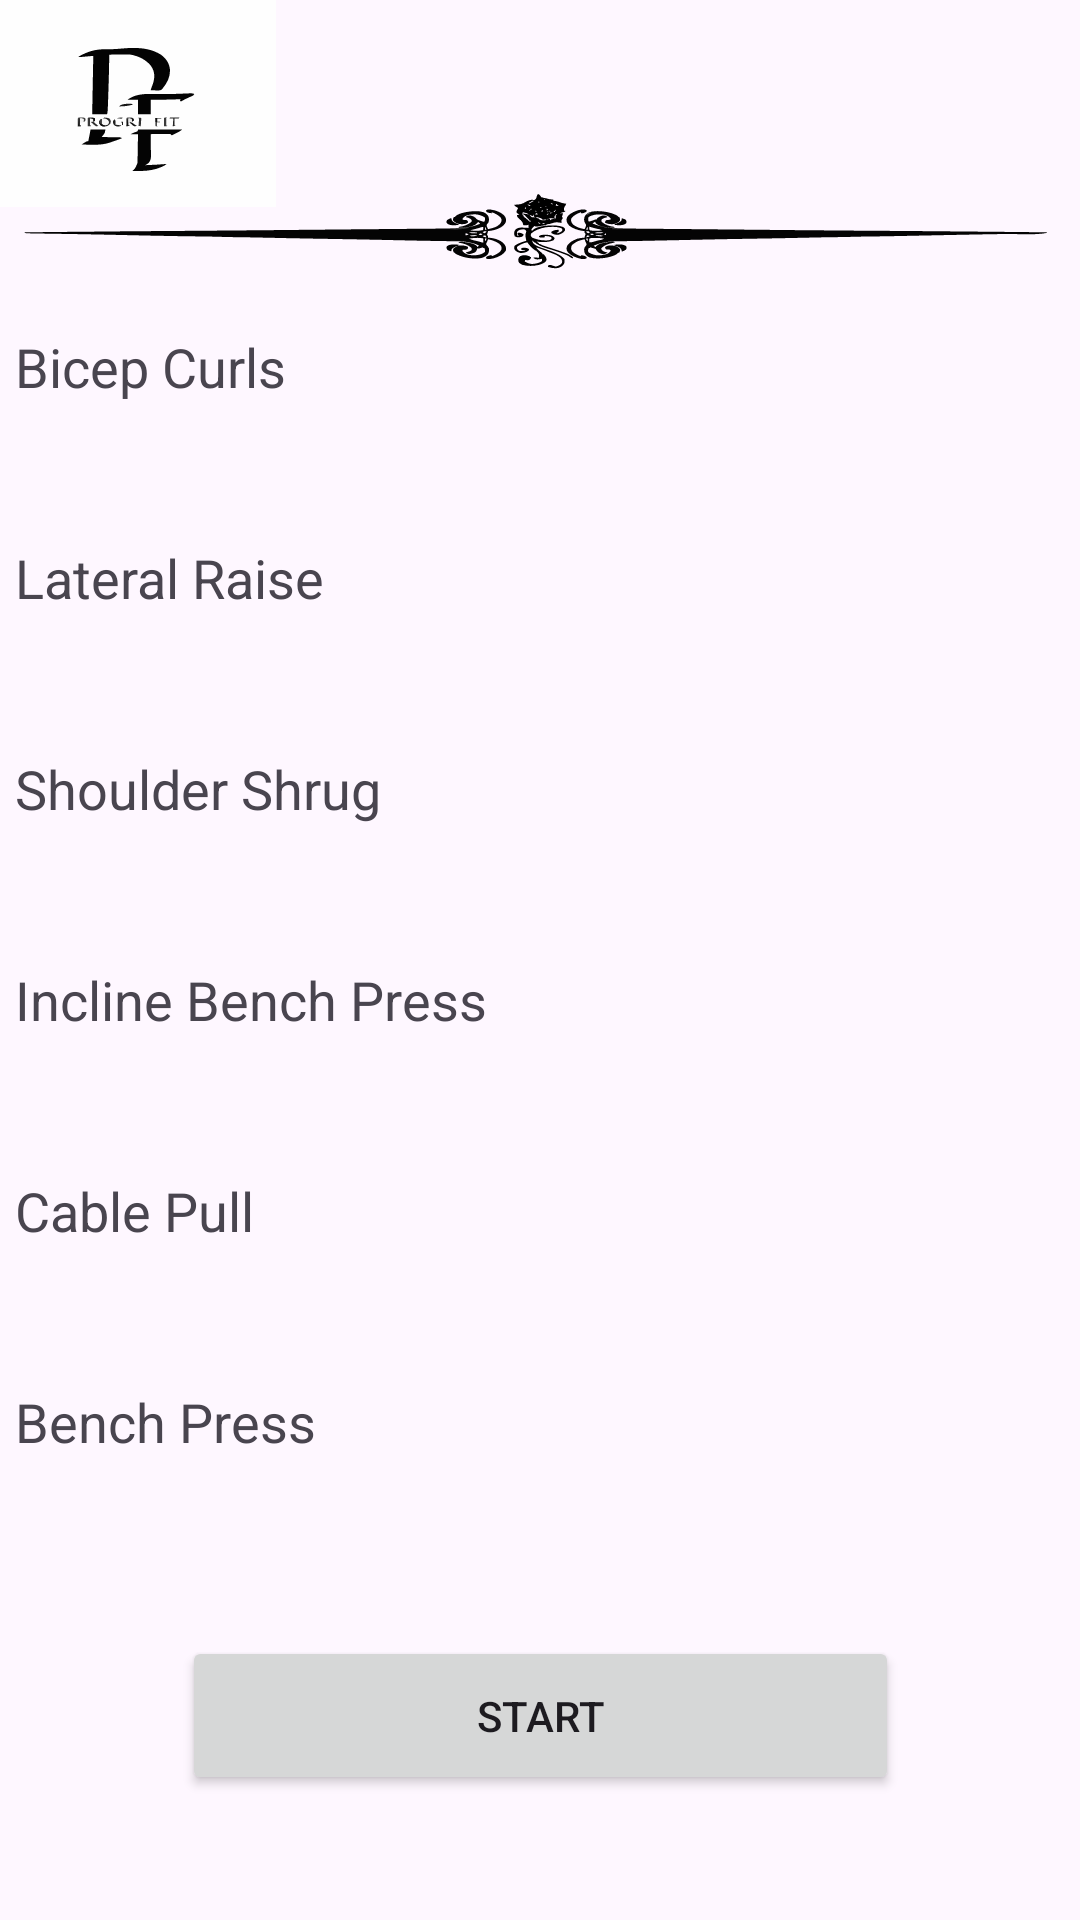

Write the Android layout XML for this screen, with the resource values it uses.
<!-- AndroidManifest.xml: application theme Theme.Progrifit -->
<!-- res/layout/activity_dumbell_page.xml -->
<?xml version="1.0" encoding="utf-8"?>
<androidx.constraintlayout.widget.ConstraintLayout
        xmlns:android="http://schemas.android.com/apk/res/android"
        xmlns:tools="http://schemas.android.com/tools"
        xmlns:app="http://schemas.android.com/apk/res-auto"
        android:id="@+id/main"
        android:layout_width="match_parent"
        android:layout_height="match_parent"
        tools:context=".dumbell_page">

    <ImageView
            android:id="@+id/imageview"
            android:layout_width="92dp"
            android:layout_height="69dp"
            android:background="@drawable/black_white_elegant_monogram_initial_name_logo"
            app:layout_constraintBottom_toBottomOf="parent"
            app:layout_constraintTop_toTopOf="parent"
            app:layout_constraintVertical_bias="0.0"
            app:layout_constraintEnd_toEndOf="parent"
            app:layout_constraintStart_toStartOf="parent"
            app:layout_constraintHorizontal_bias="0.0"/>
    <ImageView
            android:id="@+id/image_view"
            android:layout_width="355dp"
            android:layout_height="37dp"
            android:background="@drawable/to"
            app:layout_constraintBottom_toBottomOf="parent"
            app:layout_constraintTop_toTopOf="parent"
            app:layout_constraintEnd_toEndOf="parent"
            app:layout_constraintStart_toStartOf="parent"
            app:layout_constraintVertical_bias="0.099"/>

    <LinearLayout
            android:layout_width="402dp"
            android:layout_height="483dp"
            android:orientation="vertical"
            android:padding="16dp"
            app:layout_constraintTop_toTopOf="parent"
            app:layout_constraintBottom_toBottomOf="parent"
            app:layout_constraintStart_toStartOf="parent"
            app:layout_constraintVertical_bias="0.536"
            app:layout_constraintEnd_toEndOf="parent"
            app:layout_constraintHorizontal_bias="0.508"
            android:id="@+id/linearLayout">

        <TextView
                android:layout_width="333dp"
                android:layout_height="wrap_content"
                android:layout_marginBottom="26dp"
                android:text="Bicep Curls"
                android:padding="10dp"
                android:textSize="18sp"
                android:background="?attr/selectableItemBackground"/> 

        <TextView
                android:layout_width="333dp"
                android:layout_height="wrap_content"
                android:layout_marginBottom="26dp"
                android:text="Lateral Raise"
                android:padding="10dp"
                android:textSize="18sp"
                android:background="?attr/selectableItemBackground"/> 

        <TextView
                android:layout_width="333dp"
                android:layout_height="wrap_content"
                android:layout_marginBottom="26dp"
                android:text="Shoulder Shrug"
                android:padding="10dp"
                android:textSize="18sp"
                android:background="?attr/selectableItemBackground"/> 

        <TextView
                android:layout_width="333dp"
                android:layout_height="wrap_content"
                android:layout_marginBottom="26dp"
                android:text="Incline Bench Press"
                android:padding="10dp"
                android:textSize="18sp"
                android:background="?attr/selectableItemBackground"/> 

        <TextView
                android:layout_width="333dp"
                android:layout_height="wrap_content"
                android:layout_marginBottom="26dp"
                android:text="Cable Pull"
                android:padding="10dp"
                android:textSize="18sp"
                android:background="?attr/selectableItemBackground"/> 

        <TextView
                android:layout_width="333dp"
                android:layout_height="wrap_content"
                android:layout_marginBottom="26dp"
                android:text="Bench Press"
                android:padding="10dp"
                android:textSize="18sp"
                android:background="?attr/selectableItemBackground"/> 

        <TextView
                android:layout_width="333dp"
                android:layout_height="wrap_content"
                android:layout_marginBottom="26dp"
                android:text="Cable Row"
                android:padding="10dp"
                android:textSize="18sp"
                android:background="?attr/selectableItemBackground"/> 
    </LinearLayout>

    <Button
            android:id="@+id/Start_btn"
            android:text="Start"
            android:layout_width="239dp"
            android:layout_height="53dp"
            app:layout_constraintTop_toTopOf="parent"
            app:layout_constraintBottom_toBottomOf="parent"
            app:layout_constraintStart_toStartOf="parent"
            app:layout_constraintVertical_bias="0.929"
            app:layout_constraintEnd_toEndOf="parent"
    />


</androidx.constraintlayout.widget.ConstraintLayout>
<!-- resources referenced by this layout -->
<resources>
  <!-- drawable black_white_elegant_monogram_initial_name_logo: vector/xml drawable (drawable, 14047 chars, omitted) -->
  <!-- drawable to: vector/xml drawable (drawable, 29814 chars, omitted) -->
  <style name="Theme.Progrifit" parent="Base.Theme.Progrifit" />
  <style name="Base.Theme.Progrifit" parent="Theme.Material3.DayNight.NoActionBar">
          
          
      </style>
</resources>
